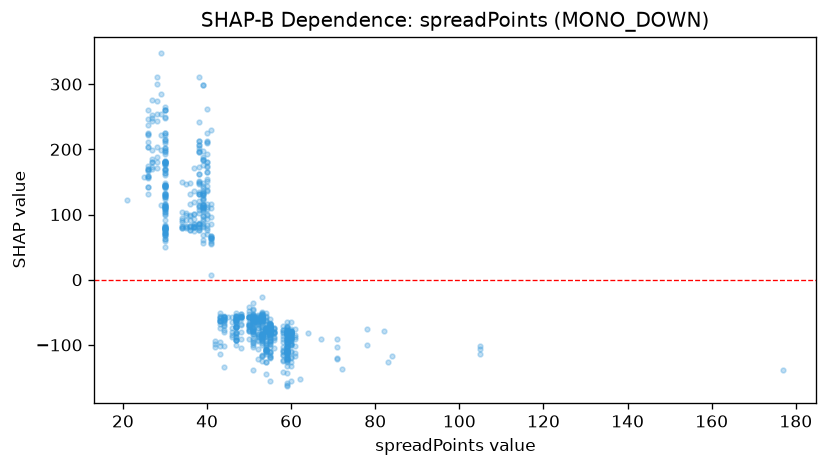

Source data for this figure (header and first rows):
feature_value, shap_value
47.0, -55.88
47.0, -60.57
47.0, -63.95
47.0, -81.74
47.0, -72.75
47.0, -92.28
47.0, -60.02
47.0, -92.71
47.0, -92.15
47.0, -56.99
47.0, -60.76
47.0, -71.94
47.0, -64.08
47.0, -60.14
47.0, -55.75
47.0, -80.8
47.0, -71.94
47.0, -61.74
48.0, -69.59
48.0, -56.18
47.0, -72.73
47.0, -50.63
48.0, -104.7
48.0, -80.93
48.0, -56.69
48.0, -56.99
48.0, -56.18
48.0, -57.12
48.0, -53.33
48.0, -57.29
48.0, -57.29
48.0, -90.64
48.0, -60.7
47.0, -62.81
47.0, -88.13
47.0, -62.39
47.0, -100.7
47.0, -87.31
47.0, -83.93
48.0, -52.9
59.0, -132
47.0, -72.31
47.0, -91.71
58.0, -115.6
58.0, -125
47.0, -81.87
47.0, -57.25
58.0, -122.9
47.0, -70.8
58.0, -85.59
67.0, -90.23
59.0, -83.57
59.0, -91.22
48.0, -67.99
58.0, -80.07
58.0, -142.1
59.0, -71.62
59.0, -80.8
59.0, -80.2
59.0, -84.87
... 796 more rows
